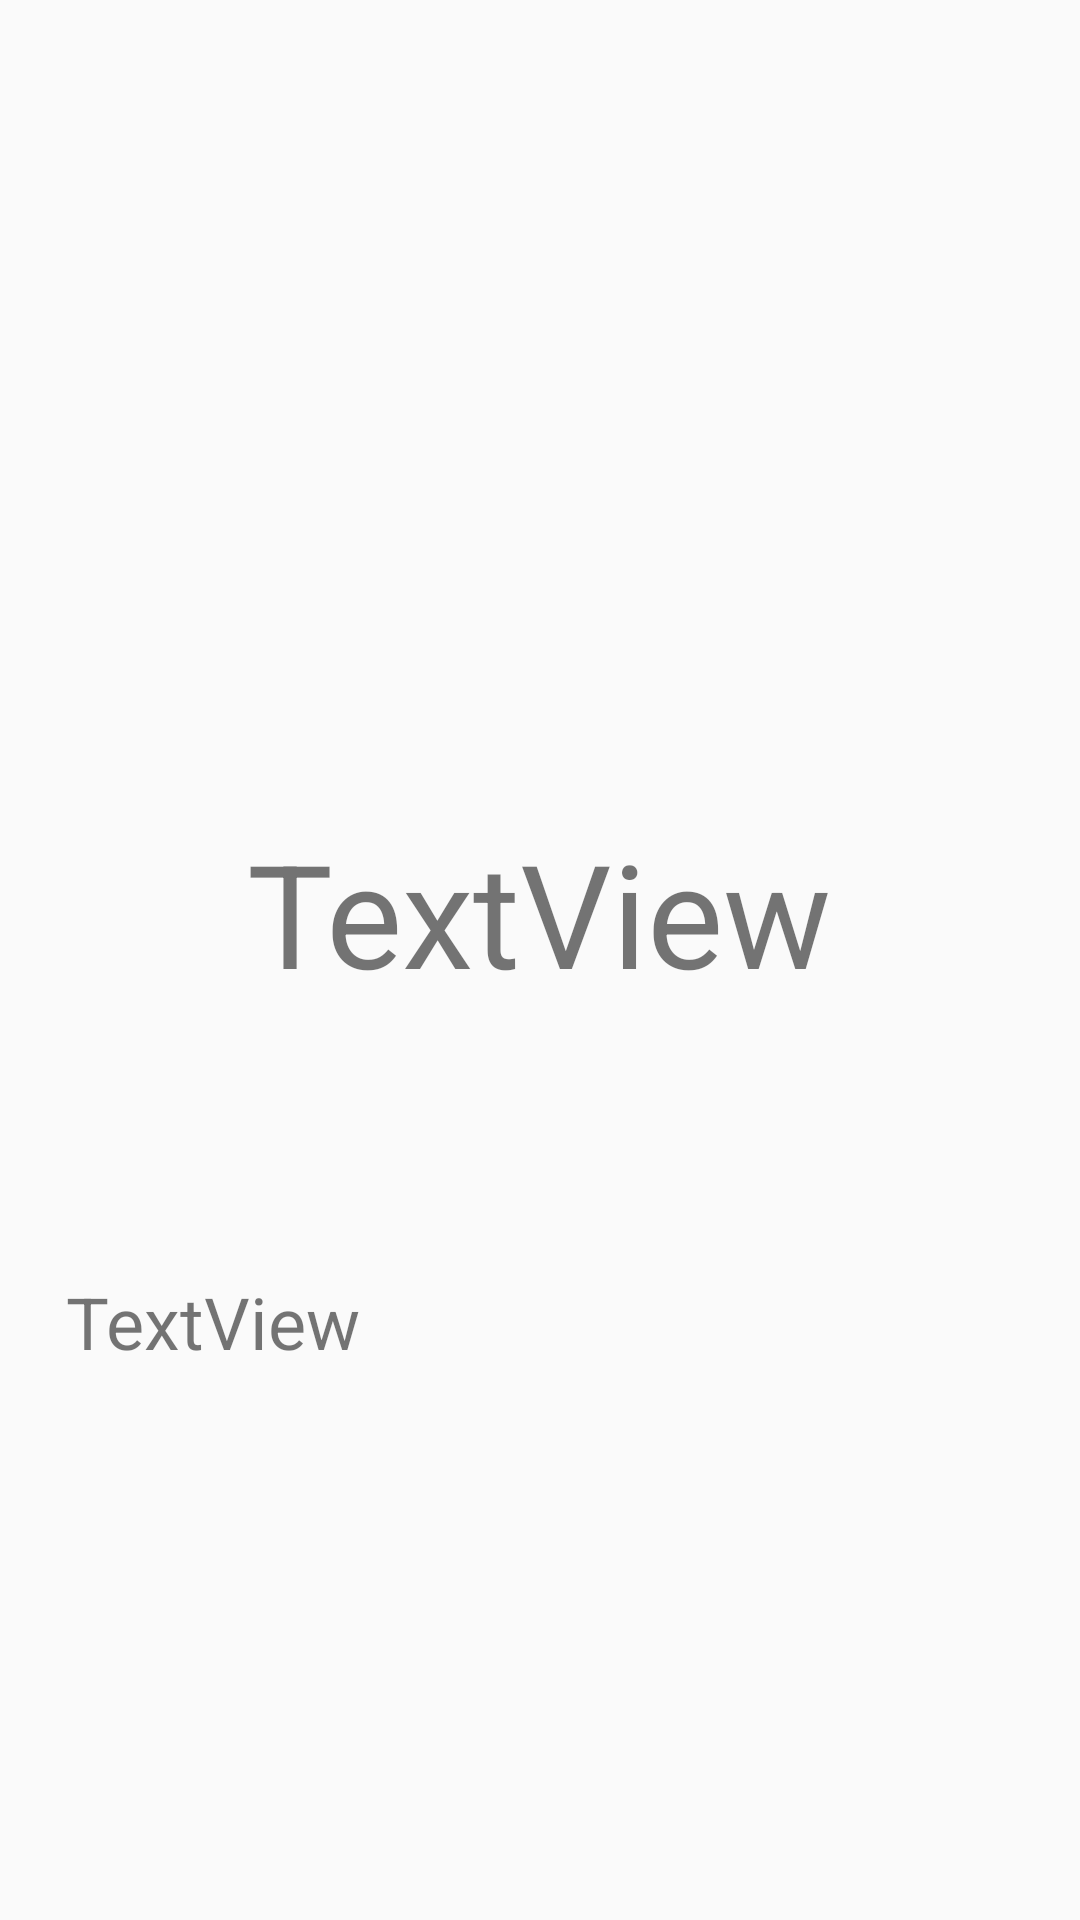

The Android layout XML behind this screen, and the referenced resources:
<!-- AndroidManifest.xml: application theme Theme.AndroidERestaurant -->
<!-- res/layout/activity_details.xml -->
<?xml version="1.0" encoding="utf-8"?>
<androidx.constraintlayout.widget.ConstraintLayout xmlns:android="http://schemas.android.com/apk/res/android"
xmlns:app="http://schemas.android.com/apk/res-auto"
xmlns:tools="http://schemas.android.com/tools"
android:layout_width="match_parent"
android:layout_height="match_parent"
tools:context=".DetailsActivity">

<TextView
    android:id="@+id/foodTitle"
    android:layout_width="wrap_content"
    android:layout_height="wrap_content"
    android:layout_marginTop="272dp"
    android:text="TextView"
    android:textSize="48sp"
    app:layout_constraintEnd_toEndOf="parent"
    app:layout_constraintHorizontal_bias="0.498"
    app:layout_constraintStart_toStartOf="parent"
    app:layout_constraintTop_toTopOf="parent" />

<TextView
    android:id="@+id/detailsFood"
    android:layout_width="wrap_content"
    android:layout_height="wrap_content"
    android:layout_marginTop="88dp"
    android:text="TextView"
    android:textSize="24sp"
    app:layout_constraintEnd_toEndOf="parent"
    app:layout_constraintHorizontal_bias="0.084"
    app:layout_constraintStart_toStartOf="parent"
    app:layout_constraintTop_toBottomOf="@+id/foodTitle" />

    <ImageView
        android:id="@+id/imageView3"
        android:layout_width="0dp"
        android:layout_height="0dp"
        app:layout_constraintBottom_toBottomOf="@+id/viewSilder"
        app:layout_constraintEnd_toEndOf="@+id/viewSilder"
        app:layout_constraintStart_toStartOf="@+id/viewSilder"
        app:layout_constraintTop_toTopOf="@+id/viewSilder"
        tools:srcCompat="@tools:sample/avatars" />

    <androidx.viewpager2.widget.ViewPager2
    android:id="@+id/viewSilder"
    android:layout_width="336dp"
    android:layout_height="204dp"
    android:layout_marginTop="28dp"
    app:layout_constraintEnd_toEndOf="parent"
    app:layout_constraintStart_toStartOf="parent"
    app:layout_constraintTop_toTopOf="parent"
    android:layoutDirection="ltr"><![CDATA[>
    ]]></androidx.viewpager2.widget.ViewPager2>


</androidx.constraintlayout.widget.ConstraintLayout>
<!-- resources referenced by this layout -->
<resources>
  <style name="Theme.AndroidERestaurant" parent="android:Theme.Material.Light.NoActionBar">
          <item name="android:statusBarColor">@color/purple_700</item>
      </style>
  <!-- not gathered from this repository: default colours our renderer supplied (Android Studio template values) -->
  <color name="purple_700">#FF3700B3</color>
</resources>
